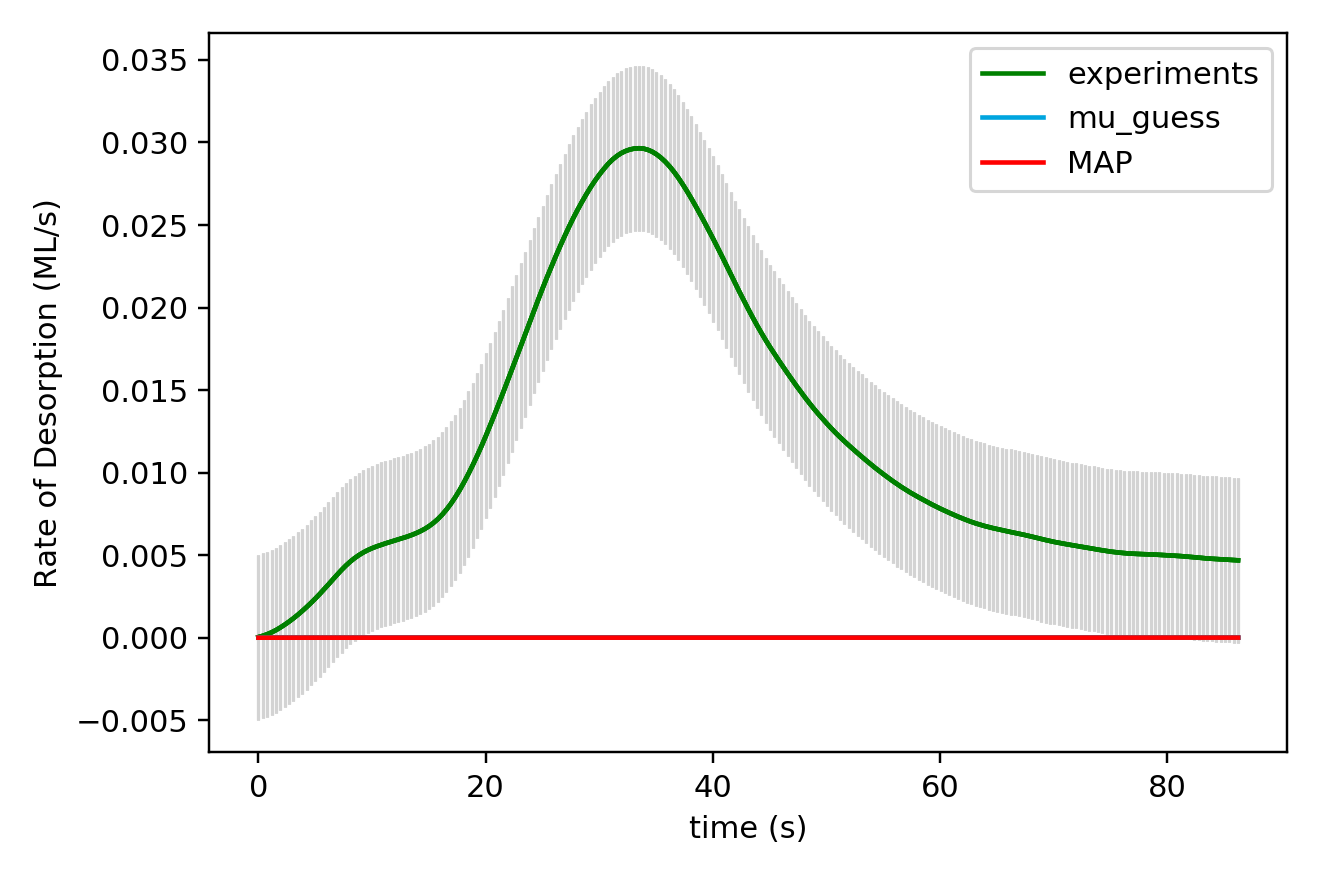

Data behind this chart, as committed beside it:
x_values, observed, sim_initial_guess, sim_MAP, sim_mu_AP
0.000000000000000000e+00, 4.039999999999999944e-05, 3.223512983229748421e-09, 3.355360970753207361e-09
3.850000000000000089e-01, 1.145000000000000049e-04, 3.358142240412588381e-09, 3.495317316683996640e-09
7.700000000000000178e-01, 2.089999999999999844e-04, 3.498034894212761618e-09, 3.640737874243121186e-09
1.155000000000000027e+00, 3.237000000000000077e-04, 3.643382274883729619e-09, 3.791820983537789921e-09
1.540000000000000036e+00, 4.591999999999999403e-04, 3.794382124846249186e-09, 3.948771621242270579e-09
1.925000000000000044e+00, 6.158999999999999544e-04, 3.951238794591270418e-09, 4.111801602999477981e-09
2.310000000000000053e+00, 7.876000000000000622e-04, 4.114163444072300947e-09, 4.281129791493418944e-09
2.694999999999999840e+00, 9.740000000000000394e-04, 4.283374249514922652e-09, 4.456982310098852013e-09
3.080000000000000071e+00, 1.173200000000000111e-03, 4.459096615867916315e-09, 4.639592762348182531e-09
3.464999999999999858e+00, 1.387299999999999948e-03, 4.641563395043657117e-09, 4.829202457368047393e-09
3.850000000000000089e+00, 1.614300000000000153e-03, 4.831015110071311307e-09, 5.026060641411971114e-09
4.235000000000000320e+00, 1.853700000000000009e-03, 5.027700185302783896e-09, 5.230424735632494057e-09
4.620000000000000107e+00, 2.105800000000000553e-03, 5.231875182815458484e-09, 5.442560580241202940e-09
5.004999999999999893e+00, 2.368499999999999946e-03, 5.443805045157646350e-09, 5.662742685206719981e-09
5.389999999999999680e+00, 2.643899999999999809e-03, 5.663763344585789519e-09, 5.891254487643741122e-09
5.775000000000000355e+00, 2.930300000000000266e-03, 5.892032538946029329e-09, 6.128388616050392719e-09
6.160000000000000142e+00, 3.223900000000000463e-03, 6.128904234352727186e-09, 6.374447161550018812e-09
6.544999999999999929e+00, 3.521099999999999664e-03, 6.374679454652959999e-09, 6.629741956111523145e-09
6.929999999999999716e+00, 3.817399999999999873e-03, 6.629668918402597260e-09, 6.894594858545092296e-09
7.315000000000000391e+00, 4.102699999999999923e-03, 6.894193322962449400e-09, 7.169338047820292828e-09
7.700000000000000178e+00, 4.369800000000000073e-03, 7.168583635888665189e-09, 7.454314323886288791e-09
8.085000000000000853e+00, 4.609799999999999835e-03, 7.453181394046101741e-09, 7.749877416457936729e-09
8.470000000000000639e+00, 4.822399999999999257e-03, 7.748339010517928883e-09, 8.056392301834647349e-09
8.855000000000000426e+00, 5.006800000000000486e-03, 8.054420089489243035e-09, 8.374235527934203652e-09
9.240000000000000213e+00, 5.167499999999999351e-03, 8.371799749285463502e-09, 8.703795547727362522e-09
9.625000000000000000e+00, 5.305300000000000640e-03, 8.700864953750313239e-09, 9.045473061263506986e-09
1.000999999999999979e+01, 5.423199999999999549e-03, 9.042014852150621389e-09, 9.399681366479345247e-09
1.039499999999999957e+01, 5.526500000000000162e-03, 9.395661127800284457e-09, 9.766846718988625605e-09
1.077999999999999936e+01, 5.620499999999999628e-03, 9.762228355598400569e-09, 1.014740870105314424e-08
1.116499999999999915e+01, 5.708399999999999759e-03, 1.014215436838325316e-08, 1.054182059960707441e-08
1.155000000000000071e+01, 5.790199999999999687e-03, 1.053589063304434086e-08, 1.095054979437008502e-08
1.193500000000000050e+01, 5.869499999999999718e-03, 1.094390263652062026e-08, 1.137407815617338861e-08
1.232000000000000028e+01, 5.949100000000000568e-03, 1.136667028065507039e-08, 1.181290245432806619e-08
1.270500000000000007e+01, 6.030300000000000590e-03, 1.180468828735768458e-08, 1.226753477464052013e-08
1.308999999999999986e+01, 6.122299999999999791e-03, 1.225846661393371298e-08, 1.273850294789414903e-08
1.347499999999999964e+01, 6.218500000000000069e-03, 1.272853087879671761e-08, 1.322635098902391695e-08
1.385999999999999943e+01, 6.324800000000000214e-03, 1.321542279779416771e-08, 1.373163954721666650e-08
1.424499999999999922e+01, 6.446999999999999606e-03, 1.371970063137383099e-08, 1.425494636717177274e-08
1.463000000000000078e+01, 6.586399999999999200e-03, 1.424193964282594281e-08, 1.479686676176424849e-08
1.501500000000000057e+01, 6.752900000000000048e-03, 1.478273256784002996e-08, 1.535801409635453610e-08
1.540000000000000036e+01, 6.949299999999999401e-03, 1.534269009561755670e-08, 1.593902028499366603e-08
1.578500000000000014e+01, 7.181199999999999563e-03, 1.592244136057308824e-08, 1.654053629746074918e-08
1.617000000000000171e+01, 7.450599999999999931e-03, 1.652263444614355683e-08, 1.716323267876670972e-08
1.655499999999999972e+01, 7.761100000000000811e-03, 1.714393690730717052e-08, 1.780780008825925036e-08
1.694000000000000128e+01, 8.113500000000000920e-03, 1.778703629772808133e-08, 1.847494984305730410e-08
1.732499999999999929e+01, 8.505099999999999813e-03, 1.845264071226283295e-08, 1.916541447743124520e-08
1.771000000000000085e+01, 8.938500000000000265e-03, 1.914147934275708305e-08, 1.987994831586954449e-08
1.809499999999999886e+01, 9.411799999999999680e-03, 1.985430304722146902e-08, 2.061932805991230750e-08
1.848000000000000043e+01, 9.917299999999998686e-03, 2.059188493266887102e-08, 2.138435338904117203e-08
1.886499999999999844e+01, 1.045289999999999934e-02, 2.135502095189302355e-08, 2.217584757591356985e-08
1.925000000000000000e+01, 1.101489999999999934e-02, 2.214453051448093978e-08, 2.299465811624087438e-08
1.963500000000000156e+01, 1.160439999999999909e-02, 2.296125711235070701e-08, 2.384165737361040662e-08
2.001999999999999957e+01, 1.222339999999999885e-02, 2.380606896011365564e-08, 2.471774323955687299e-08
2.040500000000000114e+01, 1.286760000000000161e-02, 2.467985965056557886e-08, 2.562383980919802366e-08
2.078999999999999915e+01, 1.352640000000000092e-02, 2.558354882561452226e-08, 2.656089807274770524e-08
2.117500000000000071e+01, 1.419779999999999827e-02, 2.651808286296084526e-08, 2.752989662323185634e-08
2.155999999999999872e+01, 1.488210000000000054e-02, 2.748443557884851828e-08, 2.853184238073450003e-08
2.194500000000000028e+01, 1.557779999999999929e-02, 2.848360894721048467e-08, 2.956777133350420826e-08
2.232999999999999829e+01, 1.627680000000000099e-02, 2.951663383554252282e-08, 3.063874929626496364e-08
2.271499999999999986e+01, 1.697529999999999872e-02, 3.058457075783626267e-08, 3.174587268607049286e-08
... 165 more rows
